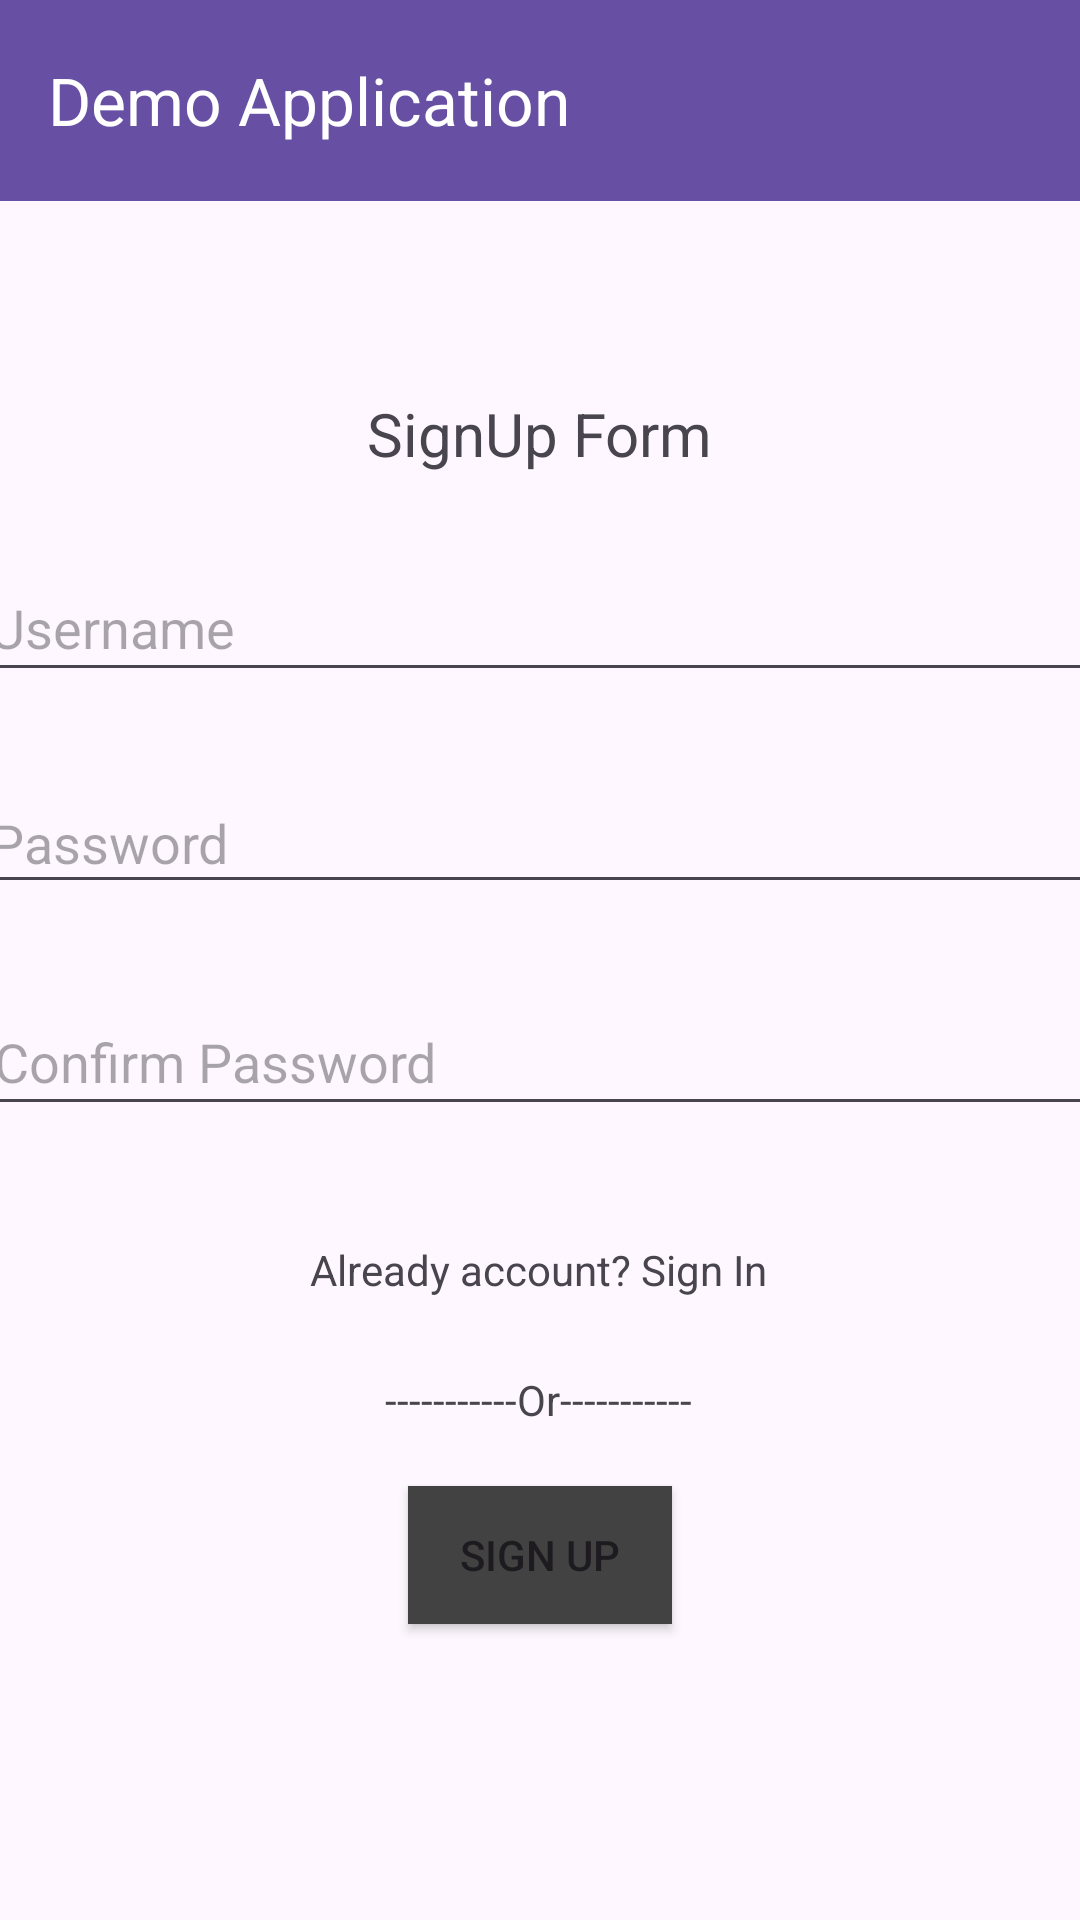

Android layout source for this screen:
<!-- AndroidManifest.xml: application theme Theme.LAB_234 -->
<!-- res/layout/activity_sign_up.xml -->
<?xml version="1.0" encoding="utf-8"?>
<androidx.constraintlayout.widget.ConstraintLayout xmlns:android="http://schemas.android.com/apk/res/android"
    xmlns:app="http://schemas.android.com/apk/res-auto"
    xmlns:tools="http://schemas.android.com/tools"
    android:id="@+id/main"
    android:layout_width="match_parent"
    android:layout_height="match_parent"
    tools:context=".Lab2.SignUpActivity">
    <androidx.constraintlayout.widget.ConstraintLayout
        android:layout_width="match_parent"
        android:layout_height="match_parent"
        tools:context=".SignUpActivity">

        <Button
            android:id="@+id/btnSignUp"
            android:layout_width="wrap_content"
            android:layout_height="46dp"
            android:background="@color/cardview_dark_background"
            android:text="SIGN UP"
            app:layout_constraintBottom_toBottomOf="parent"
            app:layout_constraintEnd_toEndOf="parent"
            app:layout_constraintStart_toStartOf="parent"
            app:layout_constraintTop_toBottomOf="@+id/textView3"
            app:layout_constraintVertical_bias="0.165" />

        <TextView
            android:id="@+id/textView"
            android:layout_width="138dp"
            android:layout_height="56dp"
            android:gravity="center"
            android:text="SignUp Form"
            android:textSize="20sp"
            app:layout_constraintBottom_toBottomOf="parent"
            app:layout_constraintEnd_toEndOf="parent"
            app:layout_constraintHorizontal_bias="0.498"
            app:layout_constraintStart_toStartOf="parent"
            app:layout_constraintTop_toTopOf="parent"
            app:layout_constraintVertical_bias="0.2" />

        <EditText
            android:id="@+id/txtUsername"
            android:layout_width="375dp"
            android:layout_height="46dp"
            android:ems="10"
            android:hint="Username"
            android:inputType="text"
            app:layout_constraintBottom_toBottomOf="parent"
            app:layout_constraintEnd_toEndOf="parent"
            app:layout_constraintHorizontal_bias="0.513"
            app:layout_constraintStart_toStartOf="parent"
            app:layout_constraintTop_toTopOf="parent"
            app:layout_constraintVertical_bias="0.311" />

        <EditText
            android:id="@+id/txtPassword"
            android:layout_width="376dp"
            android:layout_height="44dp"
            android:ems="10"
            android:hint="Password"
            android:inputType="text"
            app:layout_constraintBottom_toBottomOf="parent"
            app:layout_constraintEnd_toEndOf="parent"
            app:layout_constraintHorizontal_bias="0.485"
            app:layout_constraintStart_toStartOf="parent"
            app:layout_constraintTop_toTopOf="parent"
            app:layout_constraintVertical_bias="0.432" />

        <TextView
            android:id="@+id/tvAlreadyAccount"
            android:layout_width="wrap_content"
            android:layout_height="wrap_content"
            android:layout_marginBottom="188dp"
            android:text="Already account? Sign In"
            android:textAllCaps="false"
            android:textSize="14sp"
            app:layout_constraintBottom_toBottomOf="parent"
            app:layout_constraintEnd_toEndOf="parent"
            app:layout_constraintHorizontal_bias="0.497"
            app:layout_constraintStart_toStartOf="parent"
            app:layout_constraintTop_toTopOf="@+id/toolbar"
            app:layout_constraintVertical_bias="0.955" />

        <TextView
            android:id="@+id/textView3"
            android:layout_width="wrap_content"
            android:layout_height="wrap_content"
            android:text="-----------Or-----------"
            app:layout_constraintBottom_toBottomOf="parent"
            app:layout_constraintEnd_toEndOf="parent"
            app:layout_constraintHorizontal_bias="0.498"
            app:layout_constraintStart_toStartOf="parent"
            app:layout_constraintTop_toBottomOf="@+id/tvAlreadyAccount"
            app:layout_constraintVertical_bias="0.129" />

        <androidx.appcompat.widget.Toolbar

            android:id="@+id/toolbar"
            android:layout_width="413dp"
            android:layout_height="67dp"
            android:background="?attr/colorPrimary"
            android:minHeight="?attr/actionBarSize"
            android:theme="?attr/actionBarTheme"
            app:layout_constraintEnd_toEndOf="parent"
            app:layout_constraintHorizontal_bias="0.0"
            app:layout_constraintStart_toStartOf="parent"
            app:layout_constraintTop_toTopOf="parent"
            app:title="Demo Application"
            app:titleTextColor="@android:color/white" />

        <EditText
            android:id="@+id/txtConfirmPassword"
            android:layout_width="372dp"
            android:layout_height="46dp"
            android:layout_marginTop="28dp"
            android:layout_marginBottom="264dp"
            android:ems="10"
            android:hint="Confirm Password"
            android:inputType="text"
            app:layout_constraintBottom_toBottomOf="parent"
            app:layout_constraintEnd_toEndOf="parent"
            app:layout_constraintHorizontal_bias="0.538"
            app:layout_constraintStart_toStartOf="parent"
            app:layout_constraintTop_toBottomOf="@+id/txtPassword"
            app:layout_constraintVertical_bias="0.0" />

    </androidx.constraintlayout.widget.ConstraintLayout>
</androidx.constraintlayout.widget.ConstraintLayout>
<!-- resources referenced by this layout -->
<resources>
  <style name="Theme.LAB_234" parent="Base.Theme.LAB_234" />
  <style name="Base.Theme.LAB_234" parent="Theme.Material3.DayNight.NoActionBar">
          
          
      </style>
</resources>
